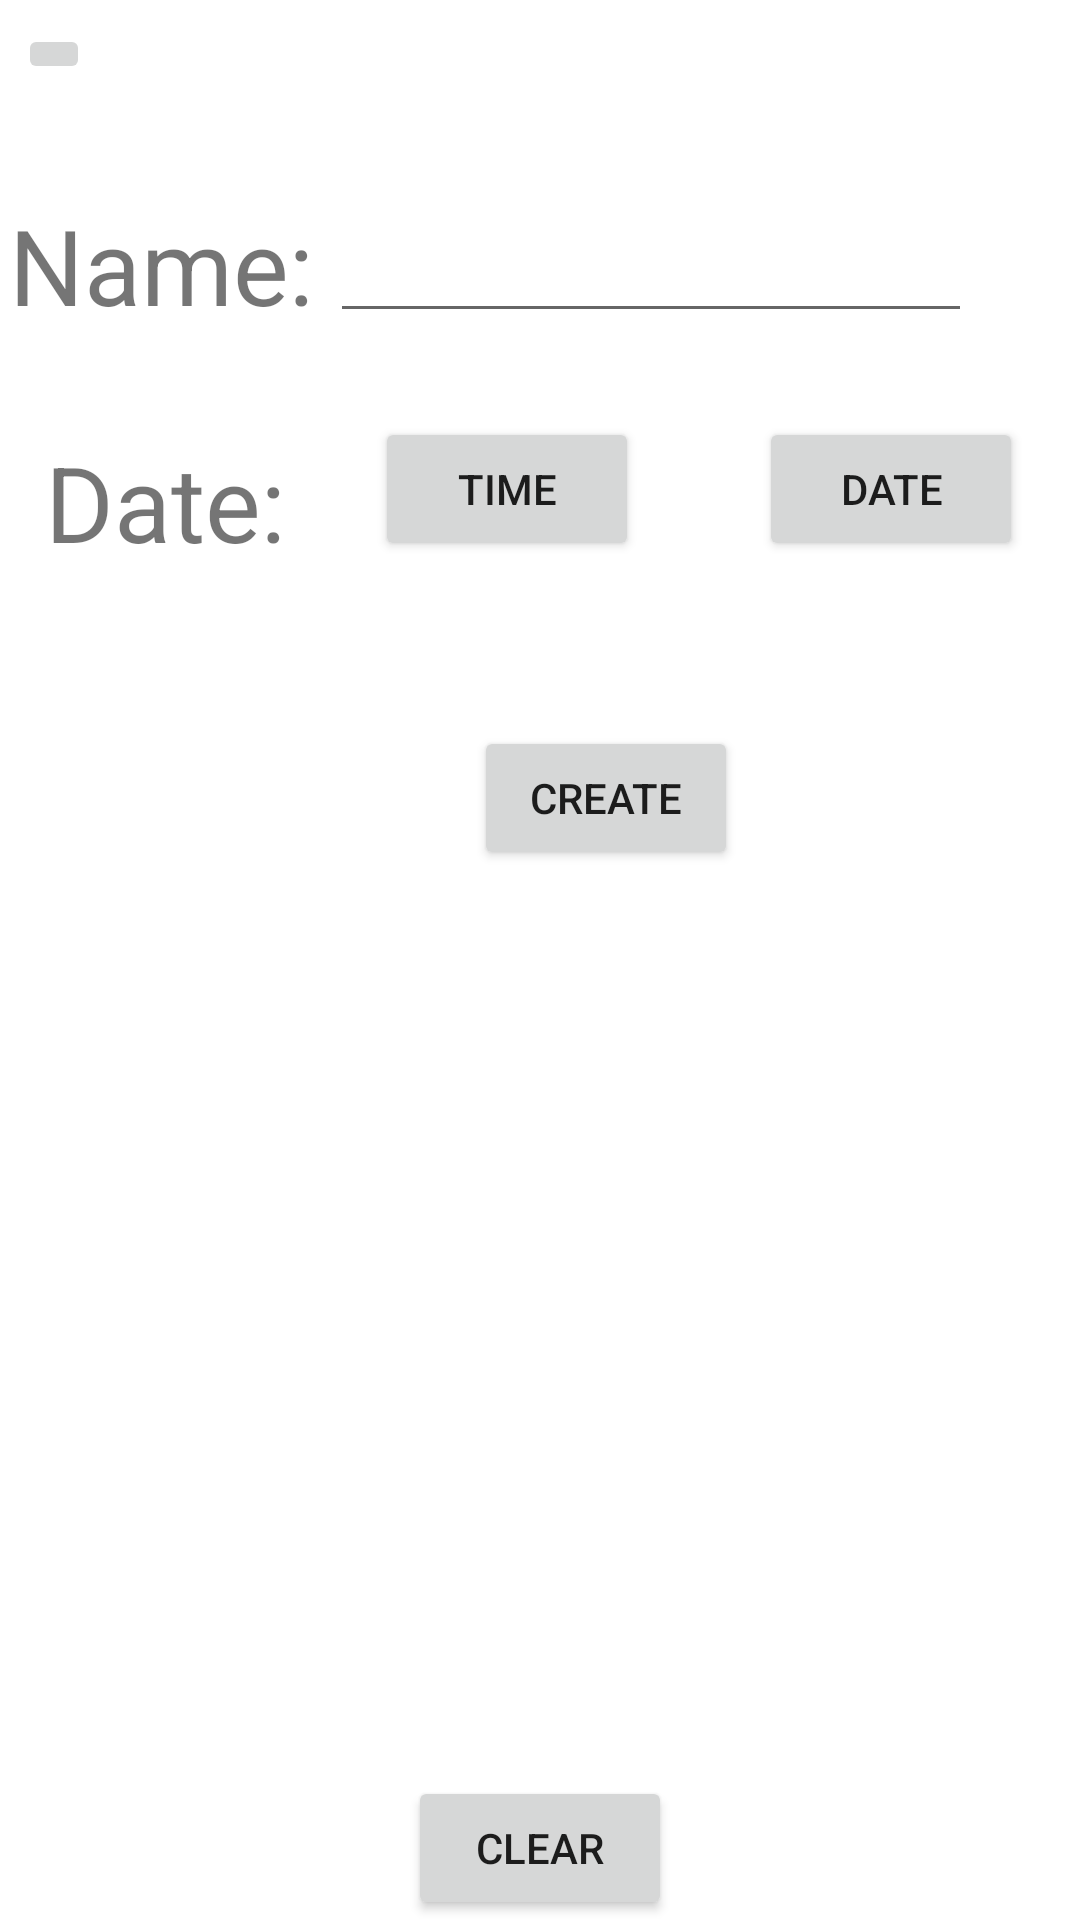

This screen was rendered from an Android layout file. Write that file and the resources it references.
<!-- AndroidManifest.xml: application theme Theme.example -->
<!-- res/layout/create_reminder.xml -->
<?xml version="1.0" encoding="utf-8"?>
<androidx.constraintlayout.widget.ConstraintLayout xmlns:android="http://schemas.android.com/apk/res/android"
    xmlns:app="http://schemas.android.com/apk/res-auto"
    xmlns:tools="http://schemas.android.com/tools"
    android:layout_width="match_parent"
    android:layout_height="match_parent"
    tools:context=".CreateReminders">

    <TextView
        android:id="@+id/name"
        android:layout_width="wrap_content"
        android:layout_height="wrap_content"
        android:layout_marginStart="3dp"
        android:layout_marginTop="65dp"
        android:text="@string/reminder_name"
        android:textSize="35sp"
        app:layout_constraintStart_toStartOf="parent"
        app:layout_constraintTop_toTopOf="parent" />

    <EditText
        android:id="@+id/editTextTextName"
        android:layout_width="214dp"
        android:layout_height="63dp"
        android:layout_marginStart="110dp"
        android:layout_marginTop="48dp"
        android:ems="10"
        android:inputType="text"
        app:layout_constraintStart_toStartOf="parent"
        app:layout_constraintTop_toTopOf="parent" />

    <TextView
        android:id="@+id/date"
        android:layout_width="82dp"
        android:layout_height="47dp"
        android:layout_marginStart="15dp"
        android:layout_marginTop="144dp"
        android:text="@string/reminder_date"
        android:textSize="35sp"
        app:layout_constraintStart_toStartOf="parent"
        app:layout_constraintTop_toTopOf="parent" />

    <Button
        android:id="@+id/timePicker"
        android:layout_width="wrap_content"
        android:layout_height="wrap_content"
        android:layout_marginStart="125dp"
        android:layout_marginTop="139dp"
        android:onClick="showTimePickerDialog"
        android:text="@string/pick_time"
        app:layout_constraintStart_toStartOf="parent"
        app:layout_constraintTop_toTopOf="parent" />

    <Button
        android:id="@+id/datePicker"
        android:layout_width="wrap_content"
        android:layout_height="wrap_content"
        android:layout_marginStart="253dp"
        android:layout_marginTop="139dp"
        android:onClick="showDatePickerDialog"
        android:text="@string/pick_date"
        app:layout_constraintStart_toStartOf="parent"
        app:layout_constraintTop_toTopOf="parent" />

    <Button
        android:id="@+id/createButton"
        android:layout_width="wrap_content"
        android:layout_height="wrap_content"
        android:layout_marginStart="158dp"
        android:layout_marginTop="242dp"
        android:text="@string/create"
        app:layout_constraintStart_toStartOf="parent"
        app:layout_constraintTop_toTopOf="parent" />

    <ScrollView
        android:layout_width="match_parent"
        android:layout_height="0dp"
        android:layout_marginTop="25dp"
        app:layout_constraintLeft_toLeftOf="parent"
        app:layout_constraintRight_toRightOf="parent"
        app:layout_constraintTop_toBottomOf="@id/createButton">

        <TextView
            android:id="@+id/item_list"
            android:layout_width="match_parent"
            android:layout_height="wrap_content"
            android:layout_marginTop="10dp"
            android:scrollbars="vertical"
            android:textSize="40sp"
            tools:text="LIST" />
    </ScrollView>

    <Button
        android:id="@+id/clear_button"
        android:layout_width="wrap_content"
        android:layout_height="wrap_content"
        android:text="clear"
        app:layout_constraintBottom_toBottomOf="parent"
        app:layout_constraintLeft_toLeftOf="parent"
        app:layout_constraintRight_toRightOf="parent" />

    <ImageButton
        android:id="@+id/imageButton"
        android:layout_width="wrap_content"
        android:layout_height="wrap_content"
        android:layout_marginStart="6dp"
        android:layout_marginTop="8dp"
        android:onClick="onReturnClick"
        app:layout_constraintStart_toStartOf="parent"
        app:layout_constraintTop_toTopOf="parent"
        app:srcCompat="@drawable/back_arrow" />

</androidx.constraintlayout.widget.ConstraintLayout>
<!-- resources referenced by this layout -->
<resources>
  <string name="create">Create</string>
  <string name="pick_date">Date</string>
  <string name="pick_time">Time</string>
  <string name="reminder_date">Date:</string>
  <string name="reminder_name">Name:</string>
  <style name="Theme.example" parent="Theme.MaterialComponents.DayNight.NoActionBar">
          
          <item name="colorPrimary">@color/purple_500</item>
          <item name="colorPrimaryVariant">@color/purple_700</item>
          <item name="colorOnPrimary">@color/white</item>
          
          <item name="colorSecondary">@color/teal_200</item>
          <item name="colorSecondaryVariant">@color/teal_700</item>
          <item name="colorOnSecondary">@color/black</item>
          
          <item name="android:statusBarColor">?attr/colorPrimaryVariant</item>
          
      </style>
  <color name="purple_500">#FF6200EE</color>
  <color name="purple_700">#FF3700B3</color>
  <color name="white">#FFFFFFFF</color>
  <color name="teal_200">#FF03DAC5</color>
  <color name="teal_700">#FF018786</color>
  <color name="black">#FF000000</color>
</resources>
